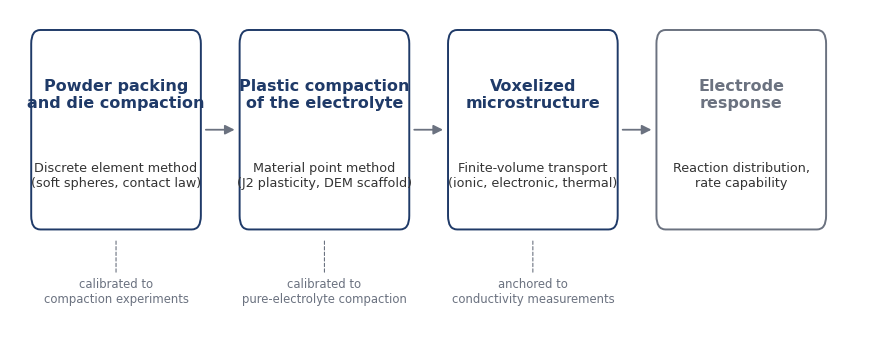
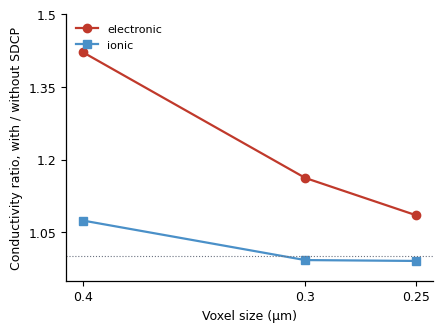
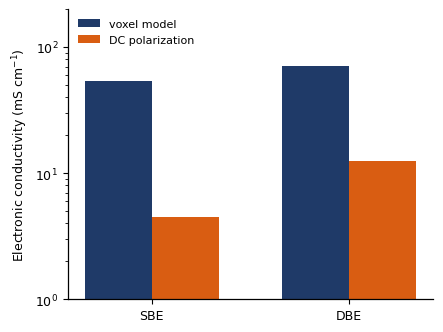
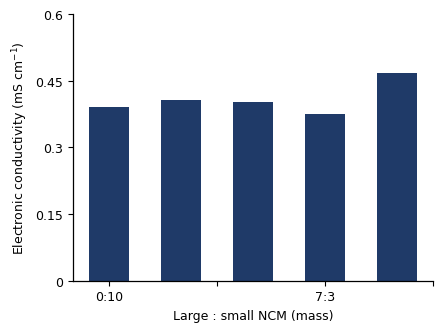

Source code (Python) for these figures, in order:
"""연구세미나 덱 (2026-10 · 1저자 비준 개요 v1) — 새로 그리는 그림 넷.

값은 전부 리포 정본에서 가져온다 (아래 SRC 주석).  철회값 (claims.json quotation_ban) 은 쓰지 않는다.
  F1 pipeline       파이프라인 흐름도 (DEM → MPM → voxel transport → electrochemistry) · 수치 없음
  F2 grid           복셀 전자 · 이온 전도도 비 vs 복셀 크기 — CL-24 공개값 (1.4215 · 1.1621 · 1.0849 / 1.0742 · 0.9926 · 0.9908)
  F3 sigma_e_exp    복셀 모델 σ_e ↔ DC 분극 실험 (SBE 54.0 ↔ 4.47 · DBE 70.6 ↔ 12.4 mS/cm) — sdcp_sigma_e_dcp_anchor_registration_20261012.md
  F4 ps45_sigma_e   ps45 다섯 조성 σ_e (Hertz H0 · 공통 4.1 mS/cm · PC 크기 인자 끔) — ps45_sigmae_factor_off_20261013/README.md
실행: python3 make_seminar_figs.py <out_dir>   · selftest: --selftest
"""
import csv
import json
import sys
from pathlib import Path

import matplotlib
matplotlib.use("Agg")
import matplotlib.pyplot as plt  # noqa: E402
from matplotlib.patches import FancyBboxPatch, FancyArrowPatch  # noqa: E402

plt.rcParams.update({"font.family": "DejaVu Sans", "font.size": 9, "axes.linewidth": 0.9, "svg.fonttype": "none",
                     "mathtext.fontset": "dejavusans"})
RED, NAVY, GRAY, SKY, ORANGE = "#C0392B", "#1F3A68", "#6B7280", "#4A90C8", "#D95D12"

# ── 정본 값 (SRC) ────────────────────────────────────────────────────────────
GRID = dict(vox_um=[0.4, 0.3, 0.25],                      # SRC CLAUDE.md SR-01 (CL-24 · live · 공개값)
            sigma_e_ratio=[1.4215, 1.1621, 1.0849],
            sigma_ion_ratio=[1.0742, 0.9926, 0.9908])
SIGMA_E_EXP = dict(labels=["SBE", "DBE"],                 # SRC docs/reviews/sdcp_sigma_e_dcp_anchor_registration_20261012.md §0 · §1
                   model=[54.0, 70.6], exp=[4.47, 12.4])
PS45 = dict(ps=["0:10", "3:7", "5:5", "7:3", "10:0"],     # SRC docs/data/ps45_sigmae_factor_off_20261013/README.md (주 값 · 소수 3 자리)
            sigma_e=[0.391, 0.406, 0.402, 0.375, 0.467])


def _fmt(ax, nx=4, ny=4):
    from matplotlib.ticker import FuncFormatter, MaxNLocator
    ax.xaxis.set_major_locator(MaxNLocator(nx))
    ax.yaxis.set_major_locator(MaxNLocator(ny))
    ax.yaxis.set_major_formatter(FuncFormatter(lambda v, _: f"{v:g}".replace("-", "−")))
    ax.spines["top"].set_visible(False)
    ax.spines["right"].set_visible(False)


def fig_pipeline(out):
    fig, ax = plt.subplots(figsize=(22 / 2.54, 8.2 / 2.54))
    boxes = [("Powder packing\nand die compaction", "Discrete element method\n(soft spheres, contact law)", NAVY),
             ("Plastic compaction\nof the electrolyte", "Material point method\n(J2 plasticity, DEM scaffold)", NAVY),
             ("Voxelized\nmicrostructure", "Finite-volume transport\n(ionic, electronic, thermal)", NAVY),
             ("Electrode\nresponse", "Reaction distribution,\nrate capability", GRAY)]
    n = len(boxes); w, h, gap = 4.6, 3.6, 1.1; x0 = 0.6
    for i, (head, sub, col) in enumerate(boxes):
        x = x0 + i * (w + gap)
        ax.add_patch(FancyBboxPatch((x, 1.6), w, h, boxstyle="round,pad=0.02,rounding_size=0.25", fc="white", ec=col, lw=1.4))
        ax.text(x + w / 2, 1.6 + h * 0.68, head, ha="center", va="center", fontsize=11.5, color=col, fontweight="bold")
        ax.text(x + w / 2, 1.6 + h * 0.27, sub, ha="center", va="center", fontsize=9.2, color="#333333")
        if i < n - 1:
            ax.add_patch(FancyArrowPatch((x + w + 0.08, 1.6 + h / 2), (x + w + gap - 0.08, 1.6 + h / 2),
                                         arrowstyle="-|>", mutation_scale=14, lw=1.3, color=GRAY))
    # 독립 보정 표시 (아래 띠)
    for i in range(3):
        x = x0 + i * (w + gap)
        ax.annotate("", xy=(x + w / 2, 1.45), xytext=(x + w / 2, 0.75), arrowprops=dict(arrowstyle="-", lw=0.8, color=GRAY, ls=(0, (3, 2))))
        ax.text(x + w / 2, 0.45, ["calibrated to\ncompaction experiments", "calibrated to\npure-electrolyte compaction", "anchored to\nconductivity measurements"][i],
                ha="center", va="center", fontsize=8.4, color=GRAY)
    ax.set_xlim(0, x0 + n * (w + gap)); ax.set_ylim(-0.2, 5.6); ax.axis("off")
    fig.tight_layout(pad=0.2)
    for ext in ("png", "svg"):
        fig.savefig(f"{out}/F1_pipeline.{ext}", dpi=300, transparent=True)
    plt.close(fig)


def fig_grid(out):
    fig, ax = plt.subplots(figsize=(11 / 2.54, 8.2 / 2.54))
    v = GRID["vox_um"]
    ax.plot(v, GRID["sigma_e_ratio"], "-o", color=RED, lw=1.6, ms=6, label="electronic")
    ax.plot(v, GRID["sigma_ion_ratio"], "-s", color=SKY, lw=1.6, ms=6, label="ionic")
    ax.axhline(1.0, color=GRAY, lw=0.8, ls=":")
    ax.invert_xaxis()
    ax.set_xlabel("Voxel size (µm)")
    ax.set_ylabel("Conductivity ratio, with / without SDCP")
    ax.set_ylim(0.95, 1.5)
    _fmt(ax, nx=3, ny=5)
    ax.set_xticks(v); ax.set_xticklabels([f"{x:g}" for x in v])
    ax.legend(frameon=False, fontsize=8, loc="upper left")
    fig.tight_layout(pad=0.4)
    for ext in ("png", "svg"):
        fig.savefig(f"{out}/F2_grid_dependence.{ext}", dpi=300, transparent=True)
    plt.close(fig)
    with open(f"{out}/F2_grid_dependence.csv", "w", newline="", encoding="utf-8") as f:
        w = csv.writer(f, lineterminator="\n"); w.writerow(["Voxel size (um)", "sigma_e ratio", "sigma_ion ratio"])
        for row in zip(v, GRID["sigma_e_ratio"], GRID["sigma_ion_ratio"]):
            w.writerow(row)


def fig_sigma_e_exp(out):
    fig, ax = plt.subplots(figsize=(11 / 2.54, 8.2 / 2.54))
    x = [0, 1]; wdt = 0.34
    ax.bar([i - wdt / 2 for i in x], SIGMA_E_EXP["model"], wdt, color=NAVY, label="voxel model")
    ax.bar([i + wdt / 2 for i in x], SIGMA_E_EXP["exp"], wdt, color=ORANGE, label="DC polarization")
    ax.set_xticks(x); ax.set_xticklabels(SIGMA_E_EXP["labels"])
    ax.set_ylabel("Electronic conductivity (mS cm$^{-1}$)")
    ax.set_yscale("log"); ax.set_ylim(1, 200)
    ax.spines["top"].set_visible(False); ax.spines["right"].set_visible(False)
    ax.legend(frameon=False, fontsize=8, loc="upper left")
    fig.tight_layout(pad=0.4)
    for ext in ("png", "svg"):
        fig.savefig(f"{out}/F3_sigma_e_model_vs_exp.{ext}", dpi=300, transparent=True)
    plt.close(fig)
    with open(f"{out}/F3_sigma_e_model_vs_exp.csv", "w", newline="", encoding="utf-8") as f:
        w = csv.writer(f, lineterminator="\n"); w.writerow(["Electrode", "Voxel model (mS/cm)", "DC polarization (mS/cm)"])
        for row in zip(SIGMA_E_EXP["labels"], SIGMA_E_EXP["model"], SIGMA_E_EXP["exp"]):
            w.writerow(row)


def fig_ps45_sigma_e(out):
    fig, ax = plt.subplots(figsize=(11 / 2.54, 8.2 / 2.54))
    x = list(range(5))
    ax.bar(x, PS45["sigma_e"], 0.55, color=NAVY)
    ax.set_xticks(x); ax.set_xticklabels(PS45["ps"])
    ax.set_xlabel("Large : small NCM (mass)")
    ax.set_ylabel("Electronic conductivity (mS cm$^{-1}$)")
    ax.set_ylim(0, 0.6)
    _fmt(ax, nx=5, ny=4)
    fig.tight_layout(pad=0.4)
    for ext in ("png", "svg"):
        fig.savefig(f"{out}/F4_ps45_sigma_e.{ext}", dpi=300, transparent=True)
    plt.close(fig)
    with open(f"{out}/F4_ps45_sigma_e.csv", "w", newline="", encoding="utf-8") as f:
        w = csv.writer(f, lineterminator="\n"); w.writerow(["PC:SC", "sigma_e (mS/cm) Hertz H0 · common 4.1 mS/cm · PC size factor off"])
        for row in zip(PS45["ps"], PS45["sigma_e"]):
            w.writerow(row)


def selftest():
    root = Path(__file__).resolve()
    repo = next(p for p in root.parents if (p / "CLAUDE.md").exists()) if any((p / "CLAUDE.md").exists() for p in root.parents) else Path("/home/user/Yonghoon-DEM-DFT")
    t = (repo / "docs/data/ps45_sigmae_factor_off_20261013/README.md").read_text(encoding="utf-8")
    for s in ("0.390802", "0.405815", "0.402466", "0.374697", "0.467175"):
        assert s in t, s
    for a, b in zip(PS45["sigma_e"], (0.390802, 0.405815, 0.402466, 0.374697, 0.467175)):
        assert abs(a - round(b, 3)) < 1e-9
    c = (repo / "CLAUDE.md").read_text(encoding="utf-8")
    assert "1.4215 → 1.1621 → 1.0849" in c and "1.0742 → 0.9926 → 0.9908" in c
    r = (repo / "docs/reviews/sdcp_sigma_e_dcp_anchor_registration_20261012.md").read_text(encoding="utf-8")
    assert "54.0" in r and "70.6" in r and "4.47" in r and "12.4" in r
    ban = json.loads((repo / "docs/reviews/claims.json").read_text(encoding="utf-8")).get("quotation_ban", [])
    pats = [q.get("pattern") if isinstance(q, dict) else q for q in ban]
    src = root.read_text(encoding="utf-8")
    hits = [p for p in pats if p and p in src]
    assert not hits, hits
    print("selftest ok — values match canonical sources · no banned strings")


if __name__ == "__main__":
    if sys.argv[1:] == ["--selftest"]:
        selftest()
    else:
        out = sys.argv[1] if len(sys.argv) > 1 else "."
        Path(out).mkdir(parents=True, exist_ok=True)
        fig_pipeline(out); fig_grid(out); fig_sigma_e_exp(out); fig_ps45_sigma_e(out)
        print("written", out)
